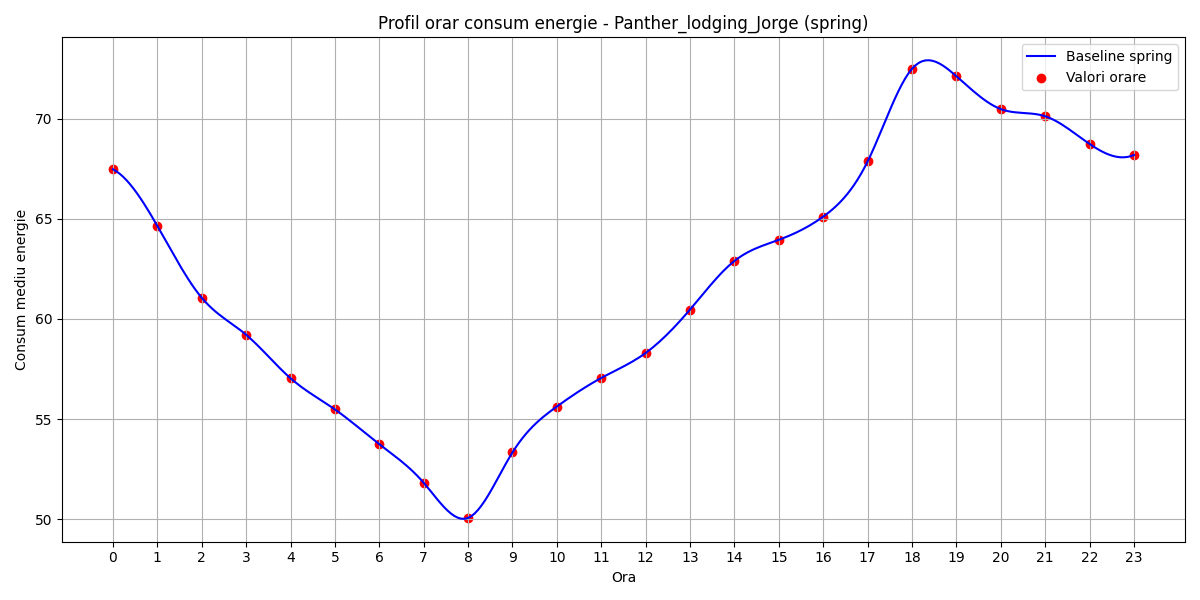

The data file committed next to this chart (first rows):
hour, B(t)
0, 67.47
1, 64.64
2, 61.06
3, 59.21
4, 57.04
5, 55.49
6, 53.75
7, 51.83
8, 50.07
9, 53.34
10, 55.63
11, 57.06
12, 58.3
13, 60.47
14, 62.89
15, 63.95
16, 65.1
17, 67.86
18, 72.48
19, 72.11
20, 70.47
21, 70.11
22, 68.73
23, 68.18
